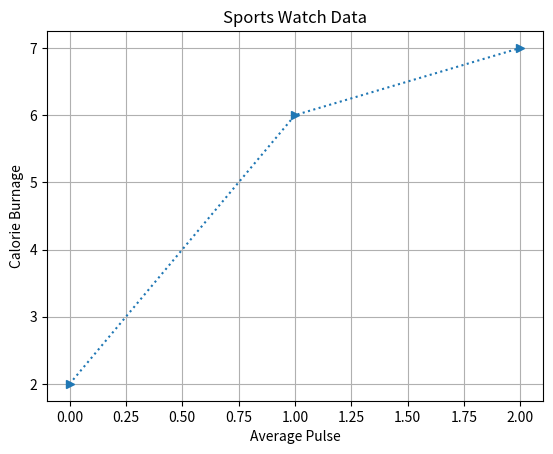

The script that saved this image:
import matplotlib.pyplot as plt

plt.plot([0,1,2],[2,6,7], marker = ">", linestyle = 'dotted')

plt.title("Sports Watch Data")
plt.xlabel("Average Pulse")
plt.ylabel("Calorie Burnage")

plt.grid()
plt.show()